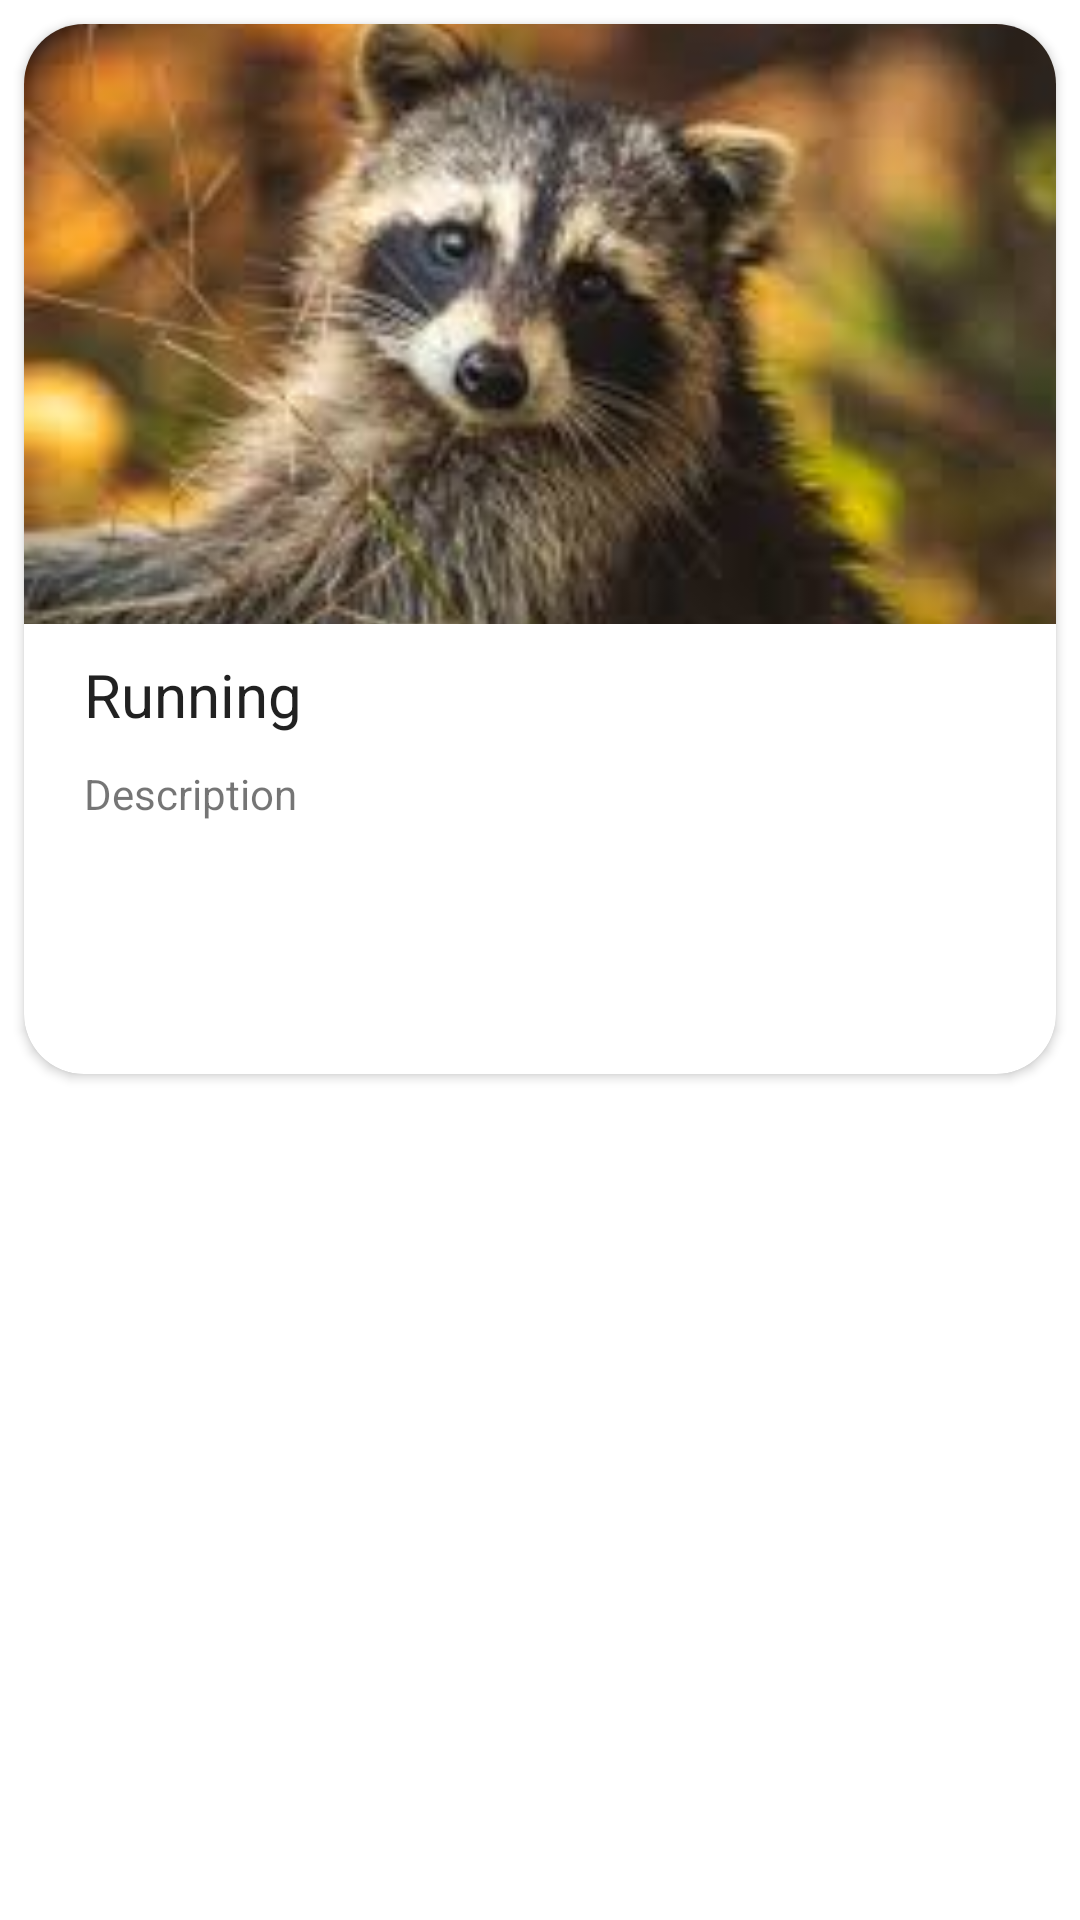

Layout XML and referenced resources for this Android screen:
<!-- AndroidManifest.xml: application theme Theme.SAMproject -->
<!-- res/layout/training_card.xml -->
<?xml version="1.0" encoding="utf-8"?>
<LinearLayout xmlns:android="http://schemas.android.com/apk/res/android"
    android:layout_width="match_parent"
    android:layout_height="match_parent"
    xmlns:app="http://schemas.android.com/apk/res-auto"
    android:orientation="vertical">

    <androidx.cardview.widget.CardView
        android:layout_width="match_parent"
        android:layout_height="wrap_content"
        app:cardCornerRadius="20dp"
        android:layout_margin="8dp"
        android:layout_marginTop="50dp">

        <RelativeLayout
            android:layout_width="match_parent"
            android:layout_height="350dp">

            <ImageView
                android:id="@+id/image"
                android:layout_width="match_parent"
                android:layout_height="200dp"
                android:scaleType="centerCrop"
                android:src="@drawable/raccoon" />

            <TextView
                android:id="@+id/title"
                android:layout_width="match_parent"
                android:layout_height="wrap_content"
                android:layout_below="@id/image"
                android:layout_marginHorizontal="20dp"
                android:layout_marginTop="10dp"
                android:text="Running"
                android:textAppearance="@style/TextAppearance.AppCompat.Large"
                android:textSize="20sp" />

            <TextView
                android:id="@+id/description"
                android:layout_width="match_parent"
                android:layout_height="wrap_content"
                android:layout_below="@id/title"
                android:layout_marginHorizontal="20dp"
                android:layout_marginTop="10dp"
                android:drawablePadding="10dp"
                android:ellipsize="end"
                android:maxLines="3"
                android:text="Description" />

        </RelativeLayout>

    </androidx.cardview.widget.CardView>

</LinearLayout>
<!-- resources referenced by this layout -->
<resources>
  <!-- drawable raccoon: jpg bitmap (drawable, 8548 bytes) -->
  <style name="Theme.SAMproject" parent="Theme.MaterialComponents.Light.NoActionBar">
          
          <item name="colorPrimary">@color/primaryColor</item>
          <item name="colorPrimaryVariant">@color/primaryDarkColor</item>
          <item name="colorOnPrimary">@color/secondaryTextColor</item>
          
          <item name="colorSecondary">@color/secondaryColor</item>
          <item name="colorSecondaryVariant">@color/secondaryDarkColor</item>
          <item name="colorOnSecondary">@color/black</item>
          
          <item name="android:statusBarColor" tools:targetApi="l">?attr/colorPrimary</item>
          <item name="android:navigationBarColor">?attr/colorPrimary</item>
  
          <item name="bottomNavigationStyle">@style/Widget.MaterialComponents.BottomNavigationView.Colored</item>
          
      </style>
  <color name="primaryColor">#ff7043</color>
  <color name="primaryDarkColor">#c63f17</color>
  <color name="secondaryTextColor">#ffffff</color>
  <color name="secondaryColor">#455a64</color>
  <color name="secondaryDarkColor">#1c313a</color>
  <color name="black">#FF000000</color>
</resources>
